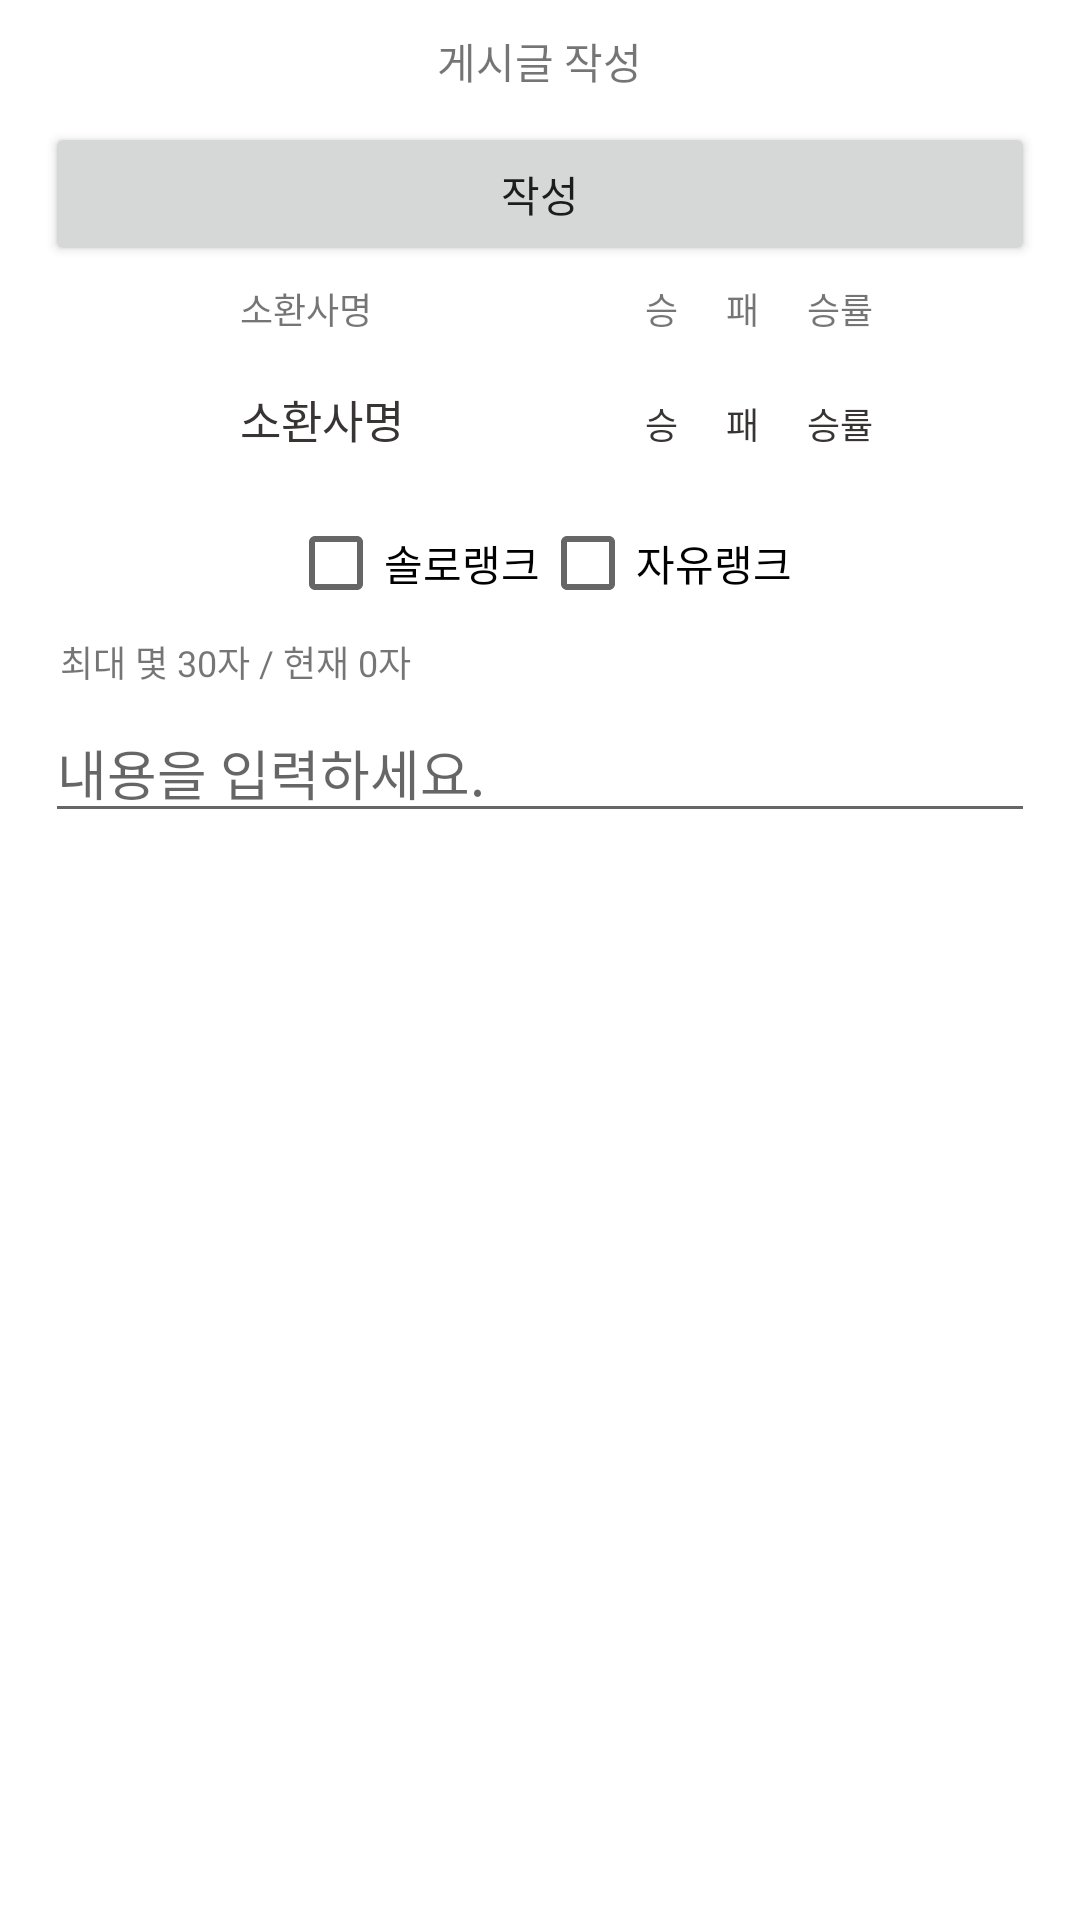

Layout XML and referenced resources for this Android screen:
<!-- AndroidManifest.xml: application theme Theme.ProjectTotal -->
<!-- res/layout/activity_write.xml -->
<?xml version="1.0" encoding="utf-8" ?>
<LinearLayout xmlns:android="http://schemas.android.com/apk/res/android"
    xmlns:tools="http://schemas.android.com/tools"
    android:layout_width="match_parent"
    android:layout_height="match_parent"
    android:orientation="vertical"
    tools:context=".Board_write"
    android:padding="10dp">

    <TextView
        android:layout_marginBottom="5dp"
        android:text="게시글 작성"
        android:layout_gravity="center"
        android:layout_width="wrap_content"
        android:layout_height="wrap_content" />

    <Button
        android:layout_margin="5dp"
        android:layout_width="match_parent"
        android:layout_height="wrap_content"
        android:text="작성"
        android:id="@+id/button_main_insert"/>

    <LinearLayout
        android:layout_width="match_parent"
        android:layout_height="wrap_content"
        android:orientation="horizontal"
        android:gravity="center_vertical">
        <ImageView
            android:layout_margin="10dp"
            android:layout_width="50dp"
            android:layout_height="50dp"
            android:id="@+id/ImageView_tier"/>
        <TableLayout
            android:layout_width="wrap_content"
            android:layout_height="wrap_content"
            android:gravity="center"
            android:stretchColumns="0">
            <TableRow
                android:weightSum="10">
                <TextView
                    android:layout_width="0dp"
                    android:layout_height="wrap_content"
                    android:layout_weight="5"
                    android:textSize="12dp"
                    android:text="소환사명"/>

                <TextView
                    android:layout_width="0dp"
                    android:layout_height="wrap_content"
                    android:layout_weight="1"
                    android:textSize="12dp"
                    android:text="승"
                    />
                <TextView
                    android:layout_width="0dp"
                    android:layout_height="wrap_content"
                    android:layout_weight="1"
                    android:textSize="12dp"
                    android:text="패"
                    />
                <TextView
                    android:layout_width="0dp"
                    android:layout_height="wrap_content"
                    android:layout_weight="3"
                    android:textSize="12dp"
                    android:text="승률"
                    />
            </TableRow>
            <TableRow
                android:weightSum="10">
                <TextView
                    android:id="@+id/TextView_summoner"
                    android:layout_width="0dp"
                    android:layout_height="wrap_content"
                    android:layout_weight="5"
                    android:text="소환사명"
                    android:textSize="15dp"
                    android:textColor="#393434"
                    />
                <TextView
                    android:id="@+id/TextView_wins"
                    android:layout_width="0dp"
                    android:layout_height="wrap_content"
                    android:layout_weight="1"
                    android:textSize="12dp"
                    android:text="승"
                    android:textColor="#393434"
                    />
                <TextView
                    android:id="@+id/TextView_loses"
                    android:layout_width="0dp"
                    android:layout_height="wrap_content"
                    android:layout_weight="1"
                    android:textSize="12dp"
                    android:text="패"
                    android:textColor="#393434"
                    />
                <TextView
                    android:id="@+id/TextView_WinRate"
                    android:layout_width="0dp"
                    android:layout_height="wrap_content"
                    android:layout_weight="3"
                    android:text="승률"
                    android:textSize="12dp"
                    android:textColor="#393434"
                    />
            </TableRow>
        </TableLayout>
    </LinearLayout>

    <TableLayout
        android:layout_width="wrap_content"
        android:layout_height="wrap_content"
        android:layout_gravity="center">
        <TableRow>
            <CheckBox
                android:layout_width="wrap_content"
                android:layout_height="wrap_content"
                android:text="솔로랭크"
                android:id="@+id/solo_rank"/>

            <CheckBox
                android:layout_width="wrap_content"
                android:layout_height="wrap_content"
                android:text="자유랭크"
                android:id="@+id/free_rank"/>
        </TableRow>
    </TableLayout>
    <TextView
        android:id="@+id/TextView_contentLength"
        android:layout_width="wrap_content"
        android:layout_height="wrap_content"
        android:text="최대 몇 30자 / 현재 0자"
        android:layout_marginLeft="10dp"
        android:textSize="12dp"/>
    <EditText
        android:id="@+id/editText_main_content"
        android:layout_width="match_parent"
        android:layout_height="wrap_content"
        android:layout_margin="5dp"
        android:hint="내용을 입력하세요."
        android:inputType="textMultiLine|textNoSuggestions"
        android:breakStrategy="high_quality"
        android:gravity="top"
        android:maxLength="30"
        />
</LinearLayout>
<!-- resources referenced by this layout -->
<resources>
  <style name="Theme.ProjectTotal" parent="Theme.MaterialComponents.DayNight.DarkActionBar">
          
          <item name="colorPrimary">@color/mainColor</item>
          <item name="colorPrimaryVariant">@color/mainColor</item>
          <item name="colorOnPrimary">@color/white</item>
          
          <item name="colorSecondary">@color/teal_200</item>
          <item name="colorSecondaryVariant">@color/teal_700</item>
          <item name="colorOnSecondary">@color/black</item>
          
          <item name="android:statusBarColor" tools:targetApi="l">?attr/colorPrimaryVariant</item>
          
          <item name="windowActionBar">false</item>
          <item name="windowNoTitle">true</item>
      </style>
  <color name="mainColor">#5383E8</color>
  <color name="white">#FFFFFFFF</color>
  <color name="teal_200">#FF03DAC5</color>
  <color name="teal_700">#FF018786</color>
  <color name="black">#FF000000</color>
</resources>
